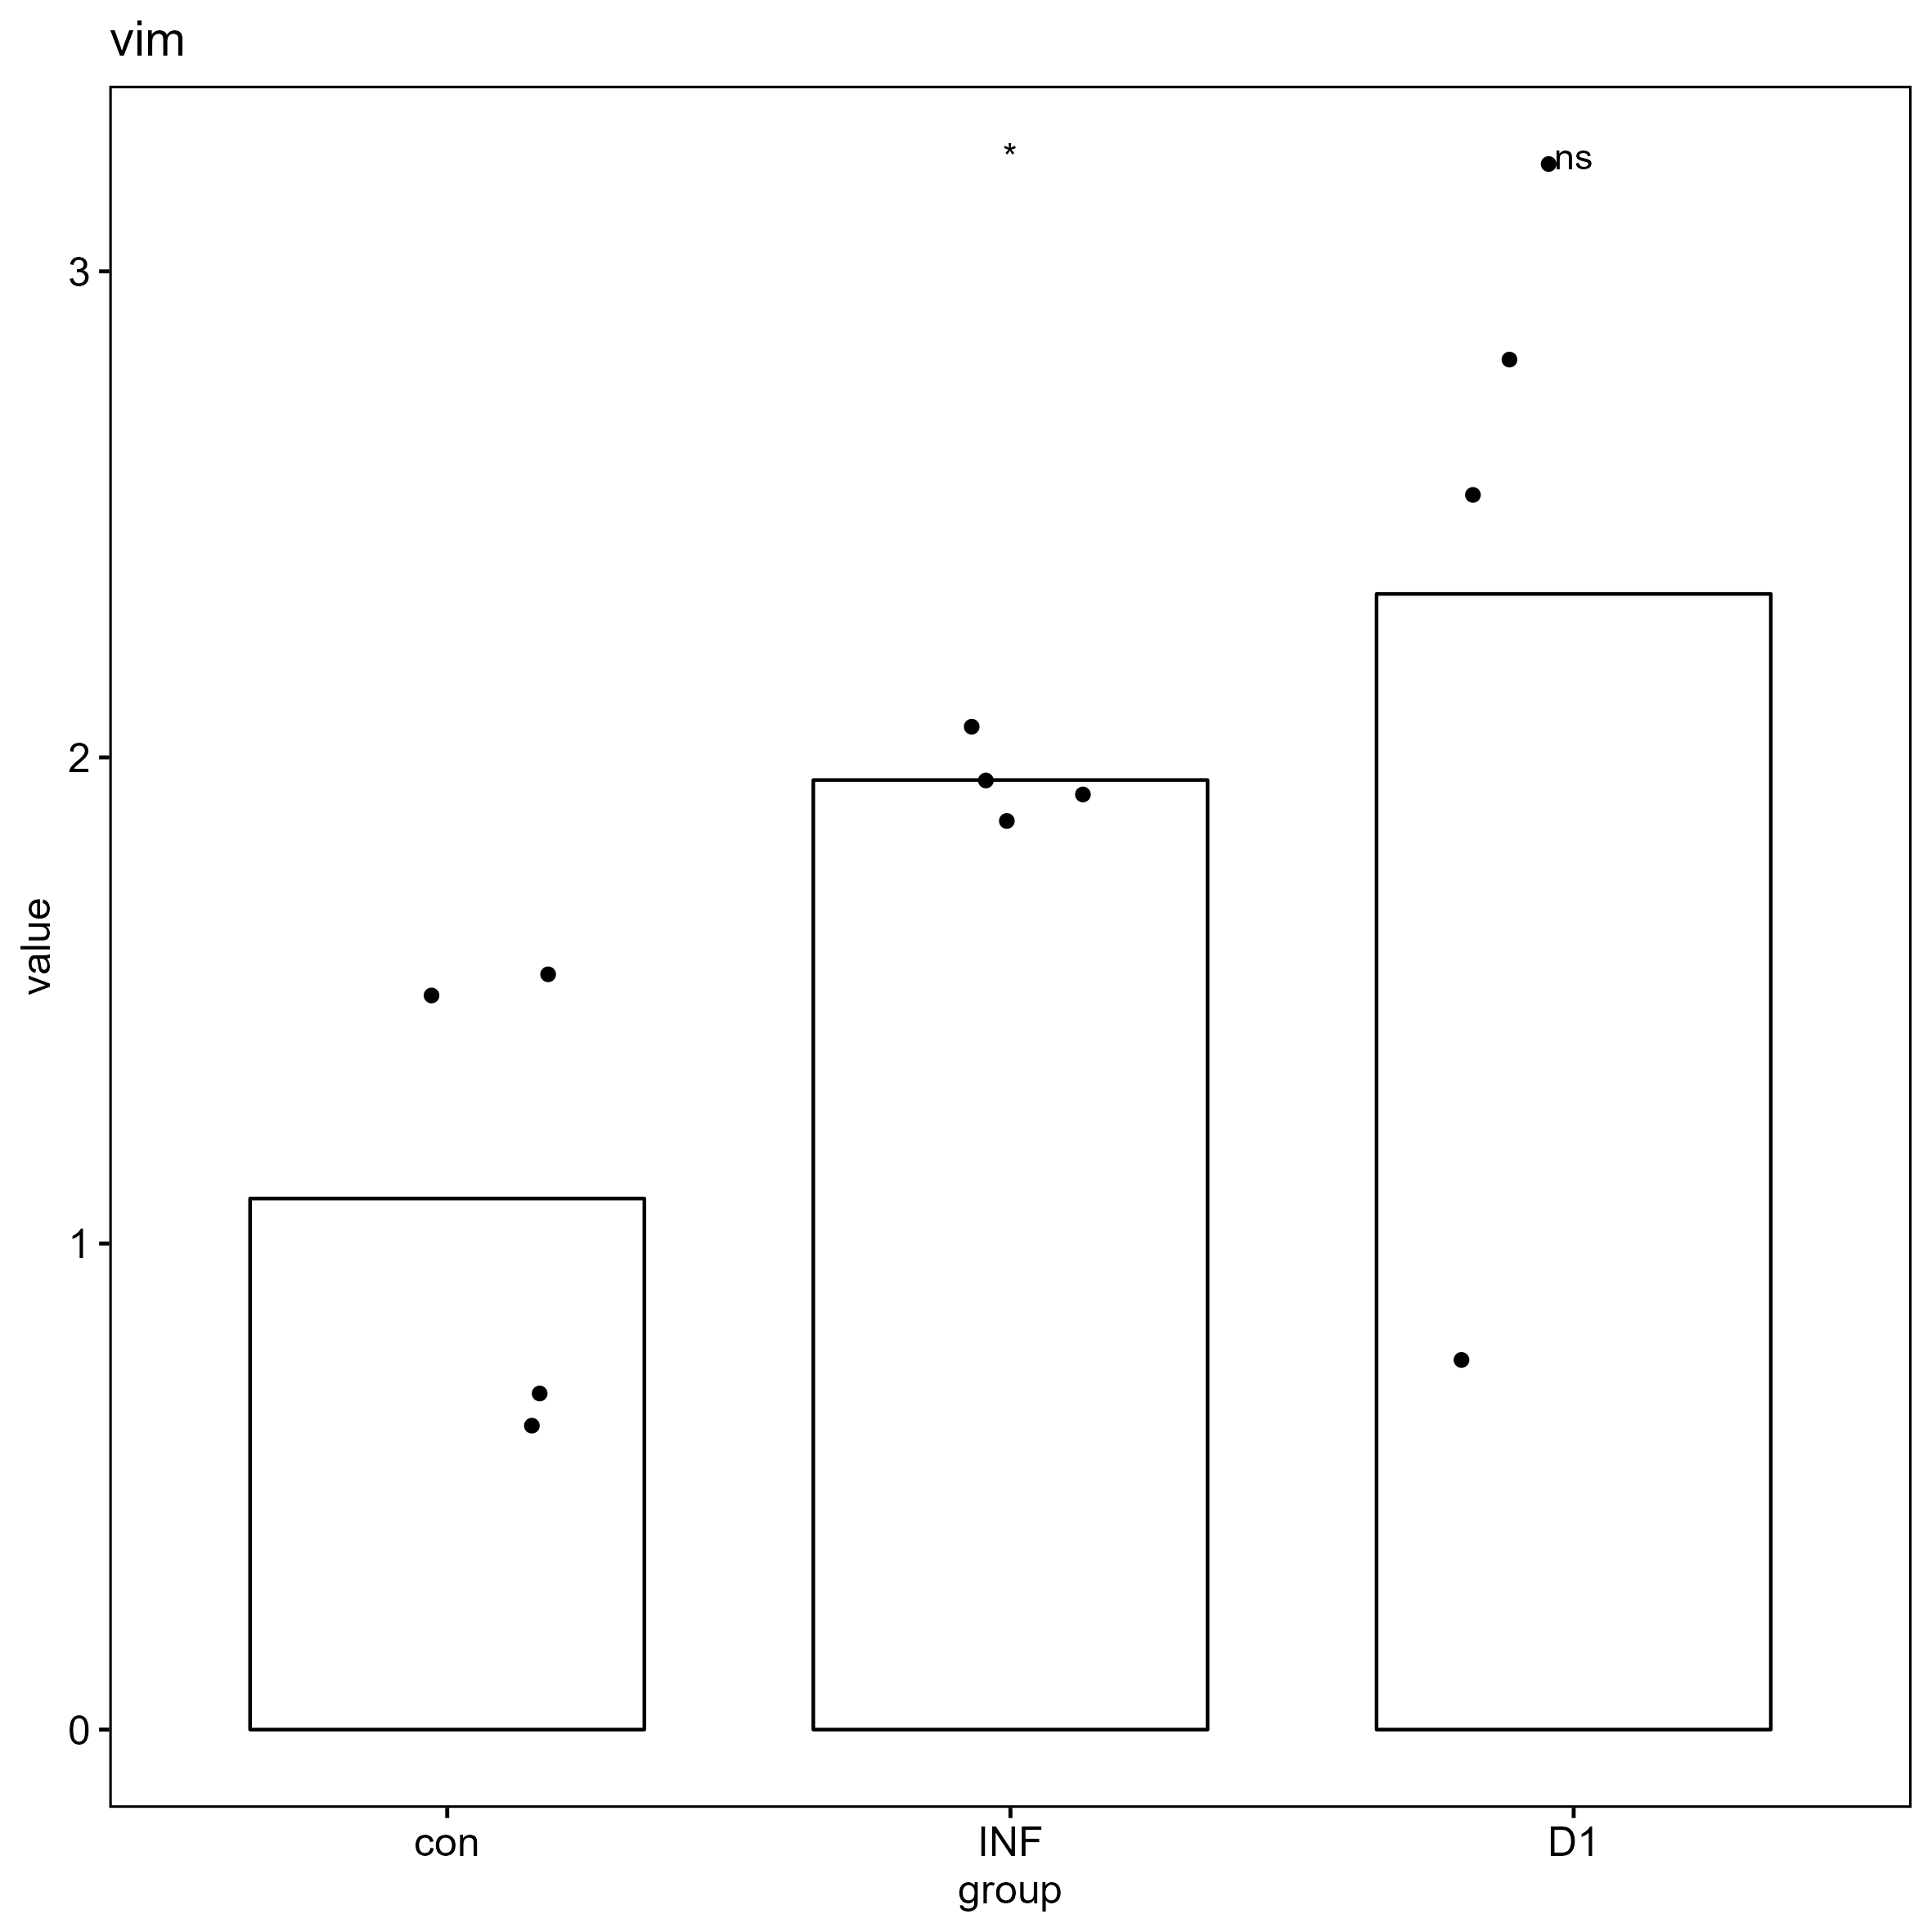

The file beside this chart, header and first rows:
, gene, group, CT, deltaCT, mean_blank_deltaCT, delta_deltaCT, value
73, vim, con, 23.05, -7.83, -8.395, 0.565, 0.676
74, vim, con, 23.15, -7.73, -8.395, 0.665, 0.6307
75, vim, con, 21.85, -9.03, -8.395, -0.635, 1.553
76, vim, con, 21.89, -8.99, -8.395, -0.595, 1.51
77, vim, INF, 22.05, -9.445, -8.395, -1.05, 2.071
78, vim, INF, 22.13, -9.365, -8.395, -0.97, 1.959
79, vim, INF, 22.2, -9.295, -8.395, -0.9, 1.866
80, vim, INF, 22.16, -9.335, -8.395, -0.94, 1.919
81, vim, D1, 21.54, -10.08, -8.395, -1.683, 3.21
82, vim, D1, 21.72, -9.898, -8.395, -1.502, 2.833
83, vim, D1, 23.64, -7.978, -8.395, 0.4175, 0.7487
84, vim, D1, 21.87, -9.748, -8.395, -1.353, 2.554
